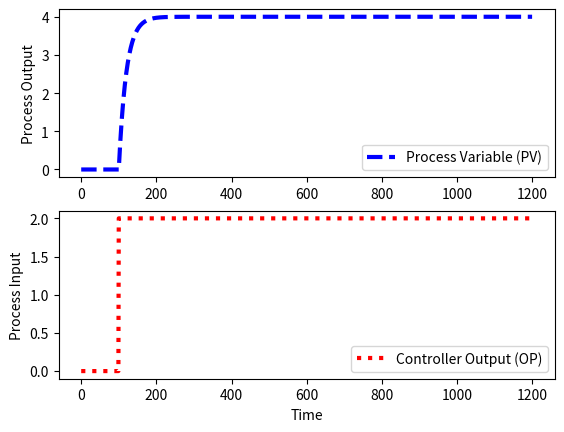
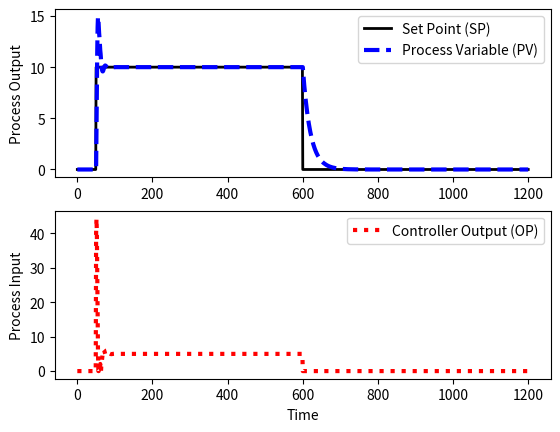

Source code (Python) for these figures, in order:
import numpy as np
import matplotlib.pyplot as plt
from scipy.integrate import odeint

# specify number of steps
ns = 1200
# define time points
t = np.linspace(0, ns, ns + 1)

# mode (manual=0, automatic=1)
mode = 1


class model(object):
    # process model
    Kp = 2.0
    taup = 200.0
    thetap = 0.0


class pid(object):
    # PID tuning
    Kc = 2.0
    tauI = 10.0
    tauD = 0
    sp = []


# Define Set Point
sp = np.zeros(ns + 1)  # set point
sp[50:600] = 10
sp[600:] = 0
pid.sp = sp


def process(y, t, u, Kp, taup):
    # Kp = process gain
    # taup = process time constant
    dydt = -y / taup + Kp / taup * u
    return dydt


def calc_response(t, mode, xm, xc):
    # t = time points
    # mode (manual=0, automatic=1)
    # process model
    Kp = xm.Kp
    taup = xm.taup
    thetap = xm.thetap
    # specify number of steps
    ns = len(t) - 1
    # PID tuning
    Kc = xc.Kc
    tauI = xc.tauI
    tauD = xc.tauD
    sp = xc.sp  # set point

    delta_t = t[1] - t[0]

    # storage for recording values
    op = np.zeros(ns + 1)  # controller output
    pv = np.zeros(ns + 1)  # process variable
    e = np.zeros(ns + 1)  # error
    ie = np.zeros(ns + 1)  # integral of the error
    dpv = np.zeros(ns + 1)  # derivative of the pv
    P = np.zeros(ns + 1)  # proportional
    I = np.zeros(ns + 1)  # integral
    D = np.zeros(ns + 1)  # derivative

    # step input for manual control
    if mode == 0:
        op[100:] = 2

    # Upper and Lower limits on OP
    op_hi = 100.0
    op_lo = 0.0

    # Simulate time delay
    ndelay = int(np.ceil(thetap / delta_t))

    # loop through time steps
    for i in range(0, ns):
        e[i] = sp[i] - pv[i]
        if i >= 1:  # calculate starting on second cycle
            dpv[i] = (pv[i] - pv[i - 1]) / delta_t
            ie[i] = ie[i - 1] + e[i] * delta_t
        P[i] = Kc * e[i]
        I[i] = Kc / tauI * ie[i]
        D[i] = - Kc * tauD * dpv[i]
        if mode == 1:
            op[i] = op[0] + P[i] + I[i] + D[i]
        if op[i] > op_hi:  # check upper limit
            op[i] = op_hi
            ie[i] = ie[i] - e[i] * delta_t  # anti-reset windup
        if op[i] < op_lo:  # check lower limit
            op[i] = op_lo
            ie[i] = ie[i] - e[i] * delta_t  # anti-reset windup
        # implement time delay
        iop = max(0, i - ndelay)
        y = odeint(process, pv[i], [0, delta_t], args=(op[iop], Kp, taup))
        pv[i + 1] = y[-1]
    op[ns] = op[ns - 1]
    ie[ns] = ie[ns - 1]
    P[ns] = P[ns - 1]
    I[ns] = I[ns - 1]
    D[ns] = D[ns - 1]
    return (pv, op)


def plot_response(n, mode, t, pv, op, sp):
    # plot results
    plt.figure(n)

    plt.subplot(2, 1, 1)
    if mode == 1:
        plt.plot(t, sp, 'k-', linewidth=2, label='Set Point (SP)')
    plt.plot(t, pv, 'b--', linewidth=3, label='Process Variable (PV)')
    plt.legend(loc='best')
    plt.ylabel('Process Output')

    plt.subplot(2, 1, 2)
    plt.plot(t, op, 'r:', linewidth=3, label='Controller Output (OP)')
    plt.legend(loc='best')
    plt.ylabel('Process Input')

    plt.xlabel('Time')


# calculate step response
model.Kp = 2.0
model.taup = 20.0
model.thetap = 0.0
mode = 0
(pv, op) = calc_response(t, mode, model, pid)
plot_response(1, mode, t, pv, op, sp)

# PI control
pid.Kc = 2.0
pid.tauI = 1.0
pid.tauD = 0.0
mode = 1
(pv, op) = calc_response(t, mode, model, pid)
plot_response(2, mode, t, pv, op, sp)

plt.show()
